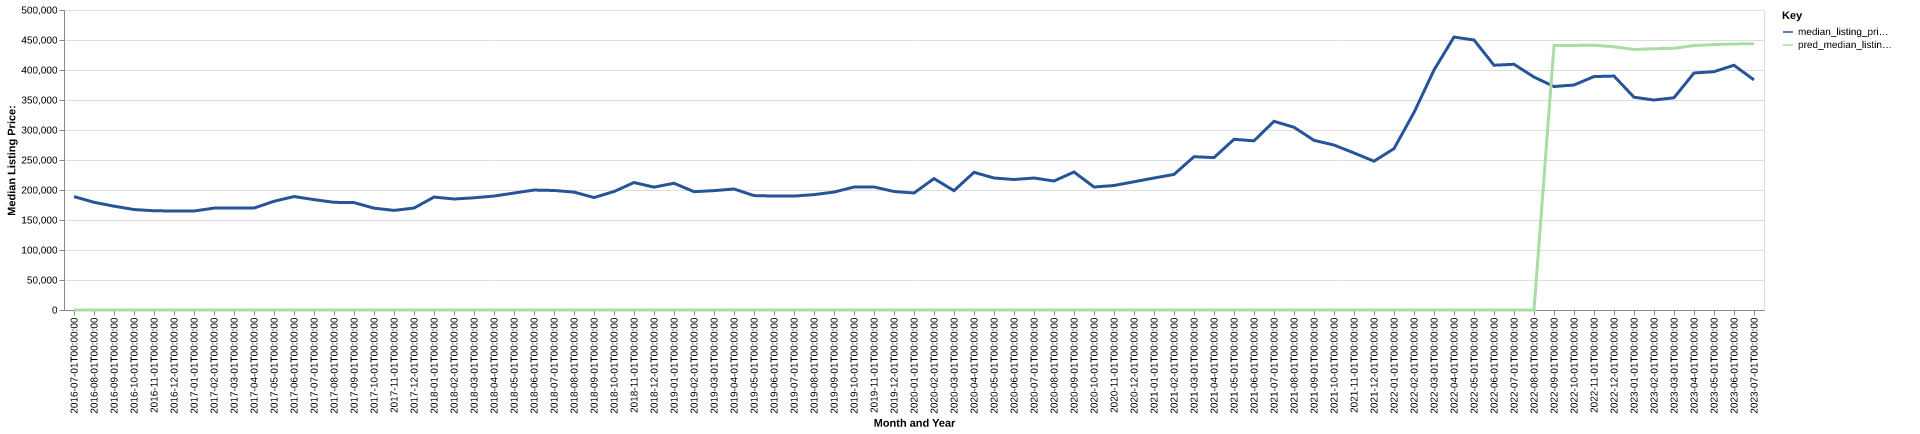

The table this chart was drawn from, first rows:
date, time_idx, median_listing_price, thirty_year_interest_rate_five, month, county_name, active_listing_count, median_days_on_market, pred_median_listing_price, month_year
2016-07-01, 0, 189000, 3.72, 7, Evanston, WY, 125.0, 79.0, 0, Jul-2016
2016-08-01, 1, 179575, 3.73, 8, Evanston, WY, 121.0, 81.0, 0, Aug-2016
2016-09-01, 2, 173000, 3.66, 9, Evanston, WY, 121.0, 86.0, 0, Sep-2016
2016-10-01, 3, 167450, 3.64, 10, Evanston, WY, 117.0, 93.0, 0, Oct-2016
2016-11-01, 4, 165375, 3.66, 11, Evanston, WY, 104.0, 86.0, 0, Nov-2016
2016-12-01, 5, 165000, 3.48, 12, Evanston, WY, 97.0, 109.0, 0, Dec-2016
2017-01-01, 6, 164950, 3.45, 1, Evanston, WY, 93.0, 124.0, 0, Jan-2017
2017-02-01, 7, 169808, 3.5, 2, Evanston, WY, 94.0, 106.0, 0, Feb-2017
2017-03-01, 8, 169900, 3.52, 3, Evanston, WY, 88.0, 113.0, 0, Mar-2017
2017-04-01, 9, 169900, 4.03, 4, Evanston, WY, 97.0, 83.0, 0, Apr-2017
2017-05-01, 10, 181150, 4.32, 5, Evanston, WY, 98.0, 57.0, 0, May-2017
2017-06-01, 11, 189100, 4.2, 6, Evanston, WY, 122.0, 55.0, 0, Jun-2017
2017-07-01, 12, 183950, 4.19, 7, Evanston, WY, 123.0, 65.0, 0, Jul-2017
2017-08-01, 13, 179450, 4.3, 8, Evanston, WY, 117.0, 65.0, 0, Aug-2017
2017-09-01, 14, 179000, 4.1, 9, Evanston, WY, 109.0, 70.0, 0, Sep-2017
2017-10-01, 15, 169725, 4.05, 10, Evanston, WY, 99.0, 69.0, 0, Oct-2017
2017-11-01, 16, 166000, 3.94, 11, Evanston, WY, 98.0, 75.0, 0, Nov-2017
2017-12-01, 17, 169900, 4.03, 12, Evanston, WY, 91.0, 80.0, 0, Dec-2017
2018-01-01, 18, 188225, 3.93, 1, Evanston, WY, 82.0, 102.0, 0, Jan-2018
2018-02-01, 19, 185000, 3.83, 2, Evanston, WY, 83.0, 102.0, 0, Feb-2018
2018-03-01, 20, 187000, 3.94, 3, Evanston, WY, 83.0, 105.0, 0, Mar-2018
2018-04-01, 21, 189925, 3.95, 4, Evanston, WY, 91.0, 69.0, 0, Apr-2018
2018-05-01, 22, 194900, 3.99, 5, Evanston, WY, 94.0, 72.0, 0, May-2018
2018-06-01, 23, 199900, 4.15, 6, Evanston, WY, 92.0, 65.0, 0, Jun-2018
2018-07-01, 24, 199225, 4.4, 7, Evanston, WY, 95.0, 75.0, 0, Jul-2018
2018-08-01, 25, 196475, 4.46, 8, Evanston, WY, 87.0, 78.0, 0, Aug-2018
2018-09-01, 26, 187450, 4.58, 9, Evanston, WY, 81.0, 72.0, 0, Sep-2018
2018-10-01, 27, 197425, 4.66, 10, Evanston, WY, 85.0, 64.0, 0, Oct-2018
2018-11-01, 28, 212450, 4.62, 11, Evanston, WY, 79.0, 62.0, 0, Nov-2018
2018-12-01, 29, 204750, 4.54, 12, Evanston, WY, 79.0, 72.0, 0, Dec-2018
2019-01-01, 30, 211225, 4.6, 1, Evanston, WY, 75.0, 84.0, 0, Jan-2019
2019-02-01, 31, 197200, 4.72, 2, Evanston, WY, 71.0, 86.0, 0, Feb-2019
2019-03-01, 32, 198957, 4.9, 3, Evanston, WY, 69.0, 87.0, 0, Mar-2019
2019-04-01, 33, 201657, 4.94, 4, Evanston, WY, 72.0, 71.0, 0, Apr-2019
2019-05-01, 34, 190700, 4.75, 5, Evanston, WY, 74.0, 49.0, 0, May-2019
2019-06-01, 35, 189900, 4.51, 6, Evanston, WY, 81.0, 40.0, 0, Jun-2019
2019-07-01, 36, 189900, 4.41, 7, Evanston, WY, 91.0, 48.0, 0, Jul-2019
2019-08-01, 37, 192300, 4.41, 8, Evanston, WY, 79.0, 55.0, 0, Aug-2019
2019-09-01, 38, 196575, 4.2, 9, Evanston, WY, 70.0, 59.0, 0, Sep-2019
2019-10-01, 39, 204950, 4.14, 10, Evanston, WY, 64.0, 60.0, 0, Oct-2019
2019-11-01, 40, 205000, 3.84, 11, Evanston, WY, 57.0, 61.0, 0, Nov-2019
2019-12-01, 41, 197500, 3.81, 12, Evanston, WY, 55.0, 75.0, 0, Dec-2019
2020-01-01, 42, 195000, 3.75, 1, Evanston, WY, 51.0, 97.0, 0, Jan-2020
2020-02-01, 43, 219000, 3.73, 2, Evanston, WY, 49.0, 115.0, 0, Feb-2020
2020-03-01, 44, 198875, 3.78, 3, Evanston, WY, 45.0, 126.0, 0, Mar-2020
2020-04-01, 45, 229450, 3.75, 4, Evanston, WY, 51.0, 79.0, 0, Apr-2020
2020-05-01, 46, 220000, 3.74, 5, Evanston, WY, 60.0, 52.0, 0, May-2020
2020-06-01, 47, 217475, 3.72, 6, Evanston, WY, 67.0, 36.0, 0, Jun-2020
2020-07-01, 48, 219950, 3.49, 7, Evanston, WY, 61.0, 47.0, 0, Jul-2020
2020-08-01, 49, 215000, 3.65, 8, Evanston, WY, 42.0, 68.0, 0, Aug-2020
2020-09-01, 50, 229975, 3.33, 9, Evanston, WY, 31.0, 52.0, 0, Sep-2020
2020-10-01, 51, 205000, 3.28, 10, Evanston, WY, 26.0, 37.0, 0, Oct-2020
2020-11-01, 52, 207500, 3.21, 11, Evanston, WY, 30.0, 40.0, 0, Nov-2020
2020-12-01, 53, 213750, 3.07, 12, Evanston, WY, 28.0, 36.0, 0, Dec-2020
2021-01-01, 54, 220000, 2.99, 1, Evanston, WY, 25.0, 49.0, 0, Jan-2021
2021-02-01, 55, 225950, 2.93, 2, Evanston, WY, 28.0, 60.0, 0, Feb-2021
2021-03-01, 56, 255475, 2.88, 3, Evanston, WY, 28.0, 33.0, 0, Mar-2021
2021-04-01, 57, 254000, 2.84, 4, Evanston, WY, 34.0, 31.0, 0, Apr-2021
2021-05-01, 58, 284500, 2.71, 5, Evanston, WY, 34.0, 31.0, 0, May-2021
2021-06-01, 59, 281950, 2.79, 6, Evanston, WY, 44.0, 28.0, 0, Jun-2021
... 25 more rows
